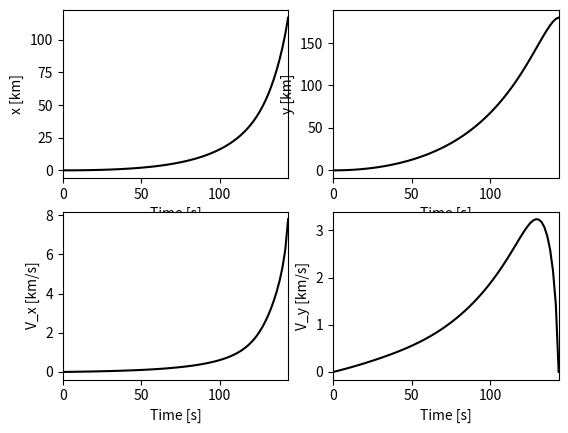
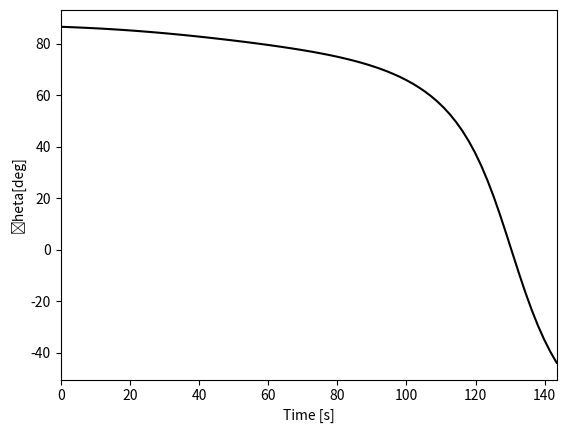
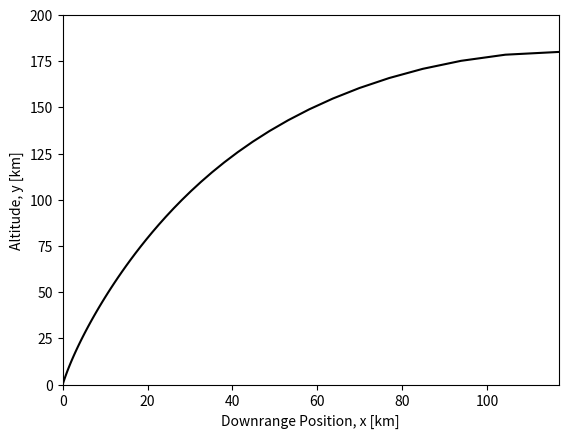

Reproduce these figures in Python, in order.
# Optimal Ascent Problem with MATLAB’s bvp4c
#
# by Jose J. Guzman, George E. Pollock and Peter J. Edelman
#
# This script uses MATLAB’s bvp4c to solve the problem of finding the
# optimal ascent trajectory for launch from a flat Earth to a 180 kilometer
# circular orbit with the inclusion of the effects from atmospheric drag
# and linearly time-varying mass.
# In addition to this script, we use two functions:
# one to provide the differential equations and another that gives the
# boundary conditions:
#
# This file: OptimalAscent.m
# State and Costate Equations: ascent_odes_tf.m
# Boundary Conditions: ascent_bcs_tf.m
#

import numpy as np
from scipy.integrate import solve_bvp
import matplotlib.pyplot as plt

# Define parameters of the problem
# pass these parameters to the DE and BC functions
h = 180000 # meters, final altitude (180 km circular orbit)
Vc = np.sqrt(3.9860044e5/(6378.14+h/1000))*1000 # m/s, Circular speed at 180 km
g_accel = 9.80665 # m/sˆ2, gravitational acceleration of Earth
f = 2.1e6 # N, thrust of the first stage of Titan II Rocket
h_scale = 8440 # m, atmospheric scale-height
beta = h/h_scale #[Nondim], constant used to reduce EOM equations
rhoref = 1.225 # kg/m^3, reference density
A = 7.069 # mˆ2, aerodynamic reference area (cross-sectional area)
#---------------------------------------------------------------------------
## Boundary Conditions
#---------------------------------------------------------------------------
# pass these BCs to the BC function
# Initial conditions
# Launch from zero altitude with zero initial velocity
# All Boundary Conditions are nondimensional
xbar0 = 0 # initial x-position
ybar0 = 0 # initial y-position
Vxbar0 = 0 # initial downrange velocity
Vybar0 = 0 # initial vertical velocity
# Final conditions
ybarf = h/h # final altitude
Vxbarf = Vc/Vc # final downrange velocity
Vybarf = 0 # final vertical velocity
## Parameters for the NO DRAG and CONSTANT MASS case
# Solve TPBVP without drag (C_D = 0) and constant mass (mdot = 0)
m0 = 60880 # kg, average mass of a Titan II Rocket
CD = 0 # Drag coefficient set to zero for no drag cases
mdot = 0 # kg/s, mass flow rate for the constant mass case
# eta - a constant composed of the reference density, coefficient
# of drag and the aerodynamic reference area. It is only used to simplify
# the drag expressions in the EOMs.
eta = rhoref*CD*A/2
#---------------------------------------------------------------------------
## Initial Guesses
#---------------------------------------------------------------------------
# initial time
t0 = 0
# list initial conditions in yinit, use zero if unknown
# guess for initial state and costate variables
yinit = np.array([xbar0, ybar0, Vxbar0, Vybar0, 0, -1, 0], dtype=np.float64)
tf_guess = 700 # sec, initial guess for final time
# Because the final time is free, we must parameterize the problem by
# the unknown final time, tf. Create a nondimensional time vector,
# tau, with Nt linearly spaced elements. (tau = time/tf) We will pass the
# unknown final time to bvp4c as an unknown parameter and the code will
# attempt to solve for the actual final time as it solves our TPBVP.
# Nt is the number of points that the TPBVP will be discretized into. The
# larger Nt is, the more accurate your solution. However be aware that
# if Nt is too large, the solver may not be able to compute a solution
# using its algorithm.
Nt = 80
tau = np.linspace(0,1,Nt) # nondimensional time vector
# Create an initial guess of the solution using the MATLAB function
# bvpinit, which requires as inputs the (nondimensional) time vector,
# initial states (or guesses, as applicable), and the guess for the final
# time. The initial guess of the solution is stored in the structure
# solinit.
solinit = np.array([yinit for _ in range(Nt)]).T
#---------------------------------------------------------------------------
## Solution for the NO DRAG and CONSTANT MASS case
#---------------------------------------------------------------------------
def ascent_odes_tf(tau, X, p):
    xbar = X[0]
    ybar = X[1]
    Vxbar = X[2]
    Vybar = X[3]
    lambda_2_bar = X[4]
    lambda_3_bar = X[5]
    lambda_4_bar = X[6]
    tf = p[0]
    m = m0 - abs(mdot)*tau*tf
    xbardot = Vxbar*Vc/h
    ybardot = Vybar*Vc/h
    
    Vxbardot = np.zeros(len(tau))
    Vybardot = np.zeros(len(tau))
    lambda_2_bardot = np.zeros(len(tau))
    lambda_3_bardot = np.zeros(len(tau))
    lambda_4_bardot = np.zeros(len(tau))
    for i in range(len(tau)):
        xbar = X[0, i]
        ybar = X[1, i]
        Vxbar = X[2, i]
        Vybar = X[3, i]
        lambda_2_bar = X[4, i]
        lambda_3_bar = X[5, i]
        lambda_4_bar = X[6, i]
        m = m0 - abs(mdot)*tau[i]*tf
        Vxbardot[i] = (f/Vc*(-lambda_3_bar/np.sqrt(lambda_3_bar**2 + lambda_4_bar**2)) \
            - eta*np.exp(-ybar*beta)*Vxbar*np.sqrt(Vxbar**2 + Vybar**2)*Vc)/m
        Vybardot[i] = (f/Vc*(-lambda_4_bar/np.sqrt(lambda_3_bar**2 + lambda_4_bar**2)) \
            - eta*np.exp(-ybar*beta)*Vybar*np.sqrt(Vxbar**2 + Vybar**2)*Vc)/m - g_accel/Vc
        if np.sqrt(Vxbar**2 + Vybar**2) == 0:
            lambda_2_bardot[i] = 0
            lambda_3_bardot[i] = 0
            lambda_4_bardot[i] = -lambda_2_bar*Vc/h
        else:
            lambda_2_bardot[i] = \
                -(lambda_3_bar*Vxbar+lambda_4_bar*Vybar)*eta*beta*np.exp(-ybar*beta)*np.sqrt(Vxbar**2+Vybar**2)*Vc/m
            lambda_3_bardot[i] = eta*np.exp(-ybar*beta)*Vc*(lambda_3_bar*(2*Vxbar**2+Vybar**2) \
                + lambda_4_bar*Vxbar*Vybar)/np.sqrt(Vxbar**2+Vybar**2)/m
            lambda_4_bardot[i] = -lambda_2_bar*Vc/h+eta*np.exp(-ybar*beta)*Vc*(lambda_4_bar*(Vxbar**2
                + 2*Vybar**2) \
                + lambda_3_bar*Vxbar*Vybar)/np.sqrt(Vxbar**2+Vybar**2)/m

    dX_dtau = tf * np.array([xbardot, ybardot, Vxbardot, Vybardot, lambda_2_bardot, lambda_3_bardot, lambda_4_bardot])
    return dX_dtau

def ascent_bcs_tf(ya, yb, p):
    xbari = ya[0]  # use i instead of 0 to distinguish from desired initial
    ybari = ya[1]
    Vxbari = ya[2]
    Vybari = ya[3]
    lambda_2_bari = ya[4]
    lambda_3_bari = ya[5]
    lambda_4_bari = ya[6]
    xbarff = yb[0]  # use two f's to distinguish from the desired final
    ybarff = yb[1]
    Vxbarff = yb[2]
    Vybarff = yb[3]
    lambda_2_barff = yb[4]
    lambda_3_barff = yb[5]
    lambda_4_barff = yb[6]
    tf = p[0]
    mf = m0 - abs(mdot)*tf
    Hf = (-np.sqrt(lambda_3_barff**2+lambda_4_barff**2)*f/mf/Vc 
            -(lambda_3_barff*Vxbarff)*eta*np.exp(-beta)*np.sqrt(Vxbarff**2)*Vc/mf-lambda_4_barff*g_accel/Vc)*tf + 1
    PSI = np.array([
        xbari - xbar0,
        ybari - ybar0,
        Vxbari - Vxbar0,
        Vybari - Vybar0,
        ybarff - ybarf,
        Vxbarff - Vxbarf,
        Vybarff - Vybarf,
        Hf
    ])
    return PSI


# Call bvp4c to solve the TPBVP. Point the solver to the functions
# containing the differential equations and the boundary conditions and
# provide it with the initial guess of the solution.
# sol = bvp4c(@ascent_odes_tf, @ascent_bcs_tf, solinit);
sol = solve_bvp(ascent_odes_tf, ascent_bcs_tf, tau, solinit, np.array([tf_guess]), verbose=2)
# Extract the final time from the solution:
tf = sol.p[0]
# Evaluate the solution at all times in the nondimensional time vector tau
# and store the state variables in the matrix Z.
Z = sol.sol(tau)
# Convert back to dimensional time for plotting
time = t0 + tau * (tf-t0)
# Extract the solution for each state variable from the matrix Z and
# convert them back into dimensional units by multiplying each by their
# respective scaling constants.
x_sol = Z[0,:]*h/1000
y_sol = Z[1,:]*h/1000
vx_sol = Z[2,:]*Vc/1000
vy_sol = Z[3,:]*Vc/1000
lambda2_bar_sol = Z[4,:]
lambda3_bar_sol = Z[5,:]
lambda4_bar_sol = Z[6,:]
## Parameters for VARYING MASS and NO DRAG case
m0 = 117020; # Initial mass of Titan II rocket (kg)
mdot = (117020-4760)/139; # Mass flow rate (kg/s)
delta_tf = 115; # Amount subtracted from final time of constant mass
# case
#---------------------------------------------------------------------------
## Solution for the VARYING MASS and NO DRAG case
#---------------------------------------------------------------------------
# Copy initial guess for the drag solution into a new structure named
# solinit_mass
solinit_mass = Z
# Save the time histories of the 7 state and costate variables from the NO
# DRAG, CONSTANT MASS solution in the structure of the initial guess for
# the VARYING MASS, NO DRAG case
# solinit_mass.y = Z
# Save the final time of the NO DRAG, CONSTANT MASS solution and use it as
# the guess for the final time for the VARYING MASS, NO DRAG case. Also
# subtract delta_tf from this guess as described before
# solinit_mass.parameters(1) = tf-delta_tf
# Run bvp4c for the VARYING MASS, NO DRAG
sol_mass = solve_bvp(ascent_odes_tf,ascent_bcs_tf,tau, solinit_mass, np.array([tf-delta_tf]), verbose=2)
# Evaluate the solution at all times in the nondimensional time vector tau
# and store the state variables in the matrix Z_mass.
Z_mass = sol_mass.sol(tau)
# Extract the final time from the solution with VARYING MASS, NO DRAG:
tf_mass = sol_mass.p[0]
# Convert back to dimensional time for plotting
time_mass = t0+tau*(tf_mass-t0)
# Extract the solution for each state variable from the matrix Z_mass and
# convert them back into dimensional units by multiplying each by their
# respective scaling constants.
x_sol_mass = Z_mass[0,:]*h/1000
y_sol_mass = Z_mass[1,:]*h/1000
vx_sol_mass = Z_mass[2,:]*Vc/1000
vy_sol_mass = Z_mass[3,:]*Vc/1000
lambda2_bar_sol_mass = Z_mass[4,:]
lambda3_bar_sol_mass = Z_mass[5,:]
lambda4_bar_sol_mass = Z_mass[6,:]
## Parameters for the VARYING MASS AND DRAG case
CD = .5; # Drag coefficient
eta = rhoref*CD*A/2; # Update eta, since CD is now nonzero
#---------------------------------------------------------------------------
## Solution for the VARYING MASS AND DRAG case
#---------------------------------------------------------------------------
# Copy initial guess for the VARYING MASS AND DRAG solution into a new
# structure named solinit_mass_drag
solinit_mass_drag = Z_mass
# Save the time histories of the 7 state and costate variables from the
# VARYING MASS, NO DRAG solution in the structure of the initial guess for
# the VARYING MASS AND DRAG case
# solinit_mass_drag.y = Z_mass
# Save the final time of the VARYING MASS, NO DRAG solution and use it as
# the guess for the final time for the VARYING MASS AND DRAG case
# solinit_mass_drag.parameters(1) = tf_mass
# Run bvp4c for the drag case
sol_mass_drag = solve_bvp(ascent_odes_tf,ascent_bcs_tf, tau, solinit_mass_drag, np.array([tf_mass]), verbose=2)
# Evaluate the solution at all times in the nondimensional time vector tau
# and store the state variables in the matrix Z_mass_drag.
Z_mass_drag = sol_mass_drag.sol(tau)
# Extract the final time from the solution:
tf_mass_drag = sol_mass_drag.p[0]
# Convert back to dimensional time for plotting
time_mass_drag = t0+tau*(tf_mass_drag-t0)
# Extract the solution for each state variable from the matrix Z_mass_drag
# and convert them back into dimensional units by multiplying each by their
# respective scaling constants.
x_sol_mass_drag = Z_mass_drag[0,:]*h/1000
y_sol_mass_drag = Z_mass_drag[1,:]*h/1000
vx_sol_mass_drag = Z_mass_drag[2,:]*Vc/1000
vy_sol_mass_drag = Z_mass_drag[3,:]*Vc/1000
lambda2_bar_sol_mass_drag = Z_mass_drag[4,:]
lambda3_bar_sol_mass_drag = Z_mass_drag[5,:]
lambda4_bar_sol_mass_drag = Z_mass_drag[6,:]
## Plot the solutions
fig = plt.figure()
ax = fig.add_subplot(221)
ax.plot(time_mass_drag, x_sol_mass_drag,'k')
ax.set_xlabel('Time [s]')
ax.set_ylabel('x [km]')
ax.set_xlim(t0, tf_mass_drag)
ax = fig.add_subplot(222)
ax.plot(time_mass_drag,y_sol_mass_drag,'k')
ax.set_xlabel('Time [s]')
ax.set_ylabel('y [km]')
ax.set_xlim(t0, tf_mass_drag)
ax = fig.add_subplot(223)
ax.plot(time_mass_drag,vx_sol_mass_drag,'k')
ax.set_xlabel('Time [s]')
ax.set_ylabel('V_x [km/s]')
ax.set_xlim(t0, tf_mass_drag)
ax = fig.add_subplot(224)
ax.plot(time_mass_drag,vy_sol_mass_drag,'k')
ax.set_xlabel('Time [s]')
ax.set_ylabel('V_y [km/s]')
ax.set_xlim(t0, tf_mass_drag)

fig = plt.figure()
plt.plot(time_mass_drag, np.rad2deg(np.arctan2(-lambda4_bar_sol_mass_drag, -lambda3_bar_sol_mass_drag)),'k')
plt.xlabel('Time [s]')
plt.ylabel('\theta[deg]')
plt.xlim(t0, tf_mass_drag)

fig = plt.figure()
plt.plot(x_sol_mass_drag,y_sol_mass_drag,'k')
plt.xlabel('Downrange Position, x [km]')
plt.ylabel('Altitude, y [km]')
plt.xlim(x_sol_mass_drag[0], x_sol_mass_drag[-1])
plt.ylim(0, 200)
